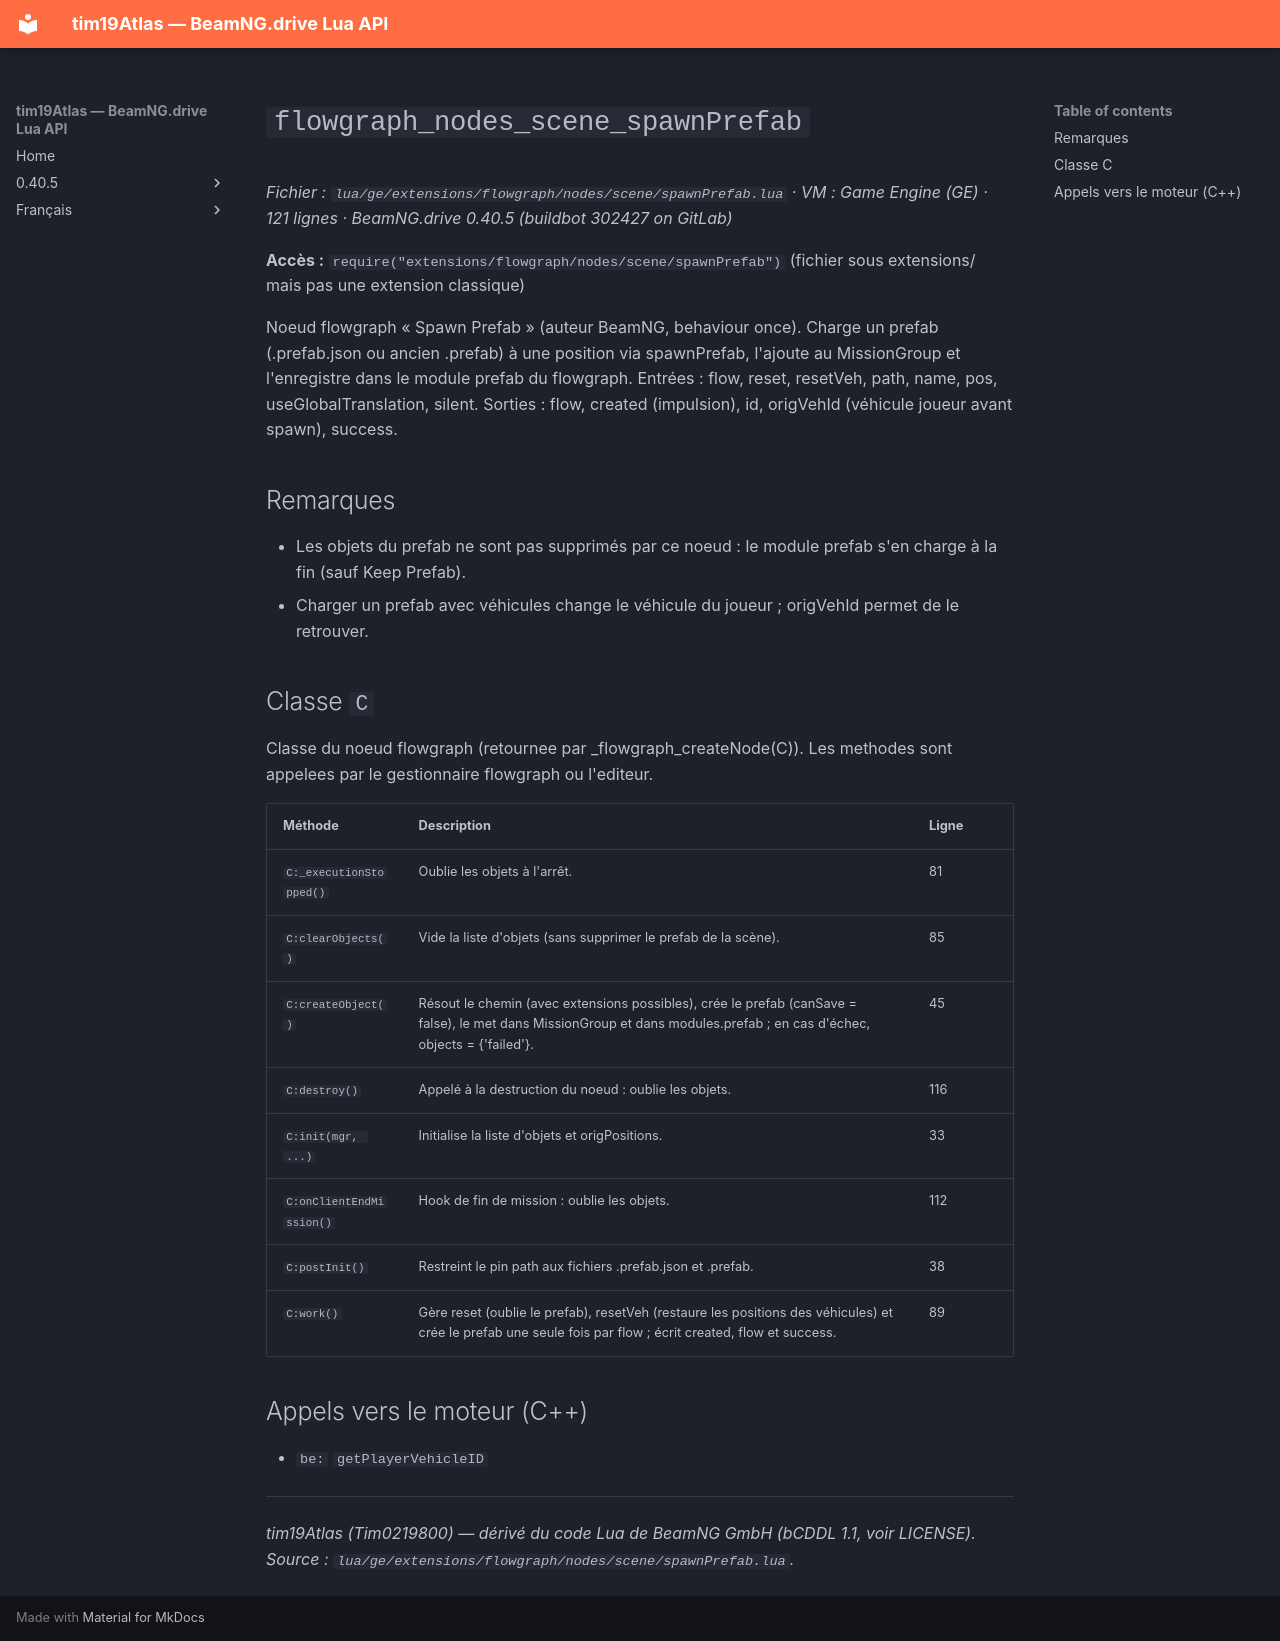

repository: Tim0219800/beamng-lua-atlas · page: fr/0.40.5/ge/extensions/flowgraph/nodes/scene/spawnPrefab.html · generator: mkdocs

# `flowgraph_nodes_scene_spawnPrefab`

*Fichier : `lua/ge/extensions/flowgraph/nodes/scene/spawnPrefab.lua` · VM : Game Engine (GE) · 121 lignes · BeamNG.drive 0.40.5 (buildbot 302427 on GitLab)*

**Accès :** `require("extensions/flowgraph/nodes/scene/spawnPrefab")` (fichier sous extensions/ mais pas une extension classique)

Noeud flowgraph « Spawn Prefab » (auteur BeamNG, behaviour once). Charge un prefab (.prefab.json ou ancien .prefab) à une position via spawnPrefab, l'ajoute au MissionGroup et l'enregistre dans le module prefab du flowgraph. Entrées : flow, reset, resetVeh, path, name, pos, useGlobalTranslation, silent. Sorties : flow, created (impulsion), id, origVehId (véhicule joueur avant spawn), success.

## Remarques

- Les objets du prefab ne sont pas supprimés par ce noeud : le module prefab s'en charge à la fin (sauf Keep Prefab).
- Charger un prefab avec véhicules change le véhicule du joueur ; origVehId permet de le retrouver.

## Classe `C`

Classe du noeud flowgraph (retournee par _flowgraph_createNode(C)). Les methodes sont appelees par le gestionnaire flowgraph ou l'editeur.

| Méthode | Description | Ligne |
|---|---|---|
| `C:_executionStopped()` | Oublie les objets à l'arrêt. | 81 |
| `C:clearObjects()` | Vide la liste d'objets (sans supprimer le prefab de la scène). | 85 |
| `C:createObject()` | Résout le chemin (avec extensions possibles), crée le prefab (canSave = false), le met dans MissionGroup et dans modules.prefab ; en cas d'échec, objects = {'failed'}. | 45 |
| `C:destroy()` | Appelé à la destruction du noeud : oublie les objets. | 116 |
| `C:init(mgr, ...)` | Initialise la liste d'objets et origPositions. | 33 |
| `C:onClientEndMission()` | Hook de fin de mission : oublie les objets. | 112 |
| `C:postInit()` | Restreint le pin path aux fichiers .prefab.json et .prefab. | 38 |
| `C:work()` | Gère reset (oublie le prefab), resetVeh (restaure les positions des véhicules) et crée le prefab une seule fois par flow ; écrit created, flow et success. | 89 |

## Appels vers le moteur (C++)

- `be:` `getPlayerVehicleID`

---
*tim19Atlas (Tim0219800) — dérivé du code Lua de BeamNG GmbH (bCDDL 1.1, voir LICENSE). Source : `lua/ge/extensions/flowgraph/nodes/scene/spawnPrefab.lua`.*
